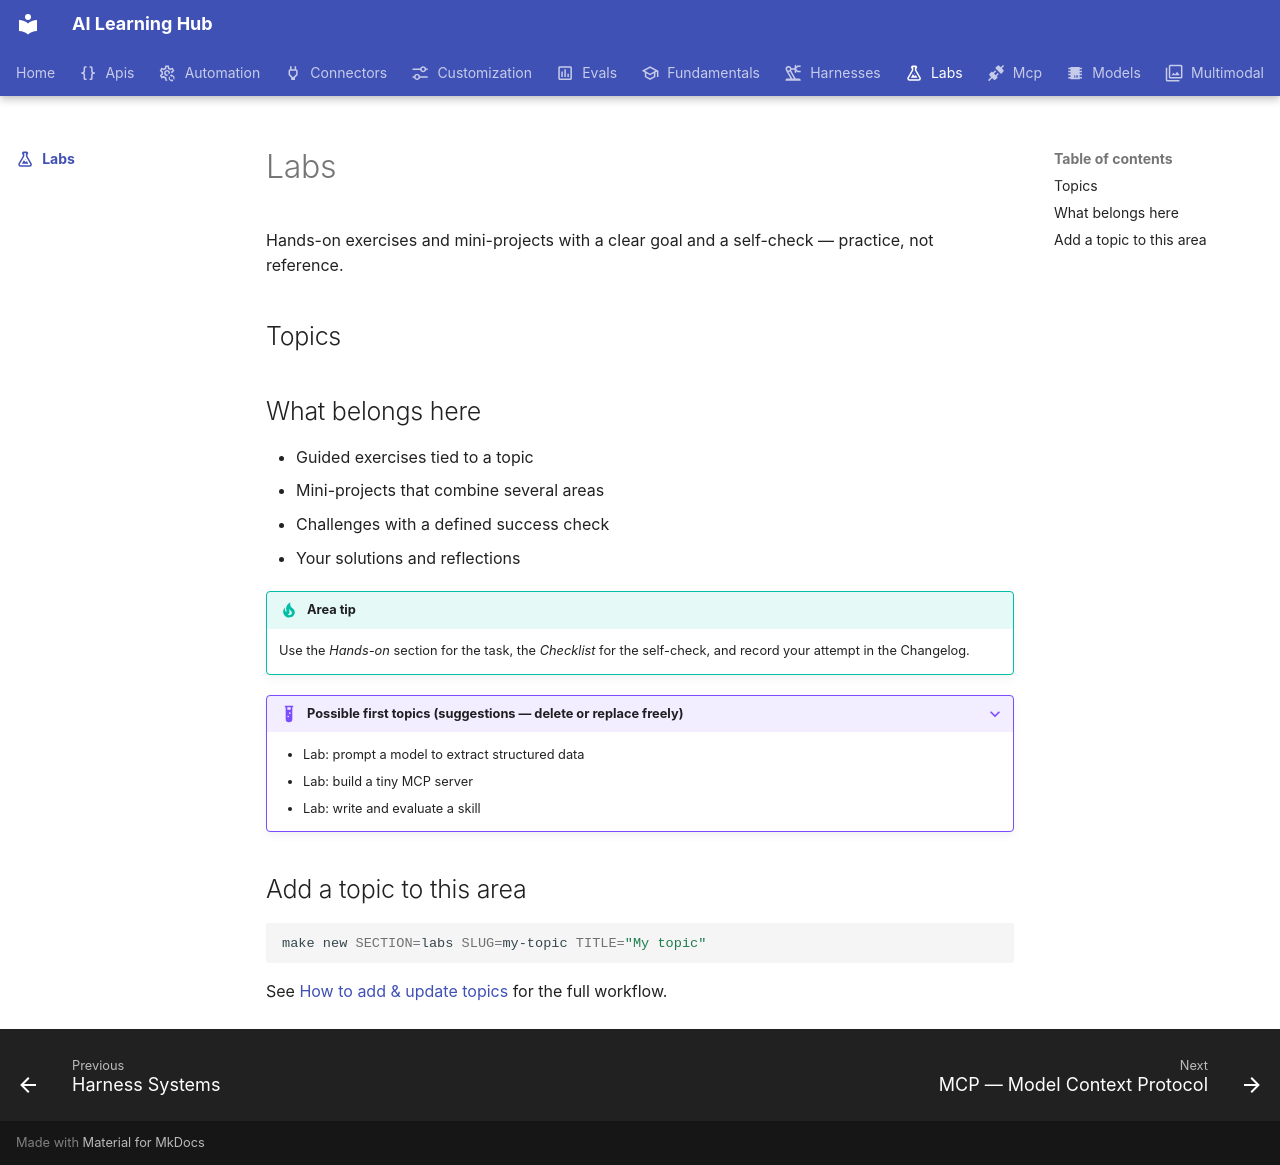

repository: ngocanhk27/AI-skills-learning-decelopment · page: labs/index.html · generator: mkdocs

---
title: Labs
description: Hands-on exercises and mini-projects with a clear goal and a self-check — practice, not reference.
icon: material/flask-outline
---

# Labs

Hands-on exercises and mini-projects with a clear goal and a self-check — practice, not reference.

## Topics

<!-- topics -->

## What belongs here

- Guided exercises tied to a topic
- Mini-projects that combine several areas
- Challenges with a defined success check
- Your solutions and reflections

!!! tip "Area tip"
    Use the *Hands-on* section for the task, the *Checklist* for the self-check, and record your attempt in the Changelog.

??? example "Possible first topics (suggestions — delete or replace freely)"
    - Lab: prompt a model to extract structured data
    - Lab: build a tiny MCP server
    - Lab: write and evaluate a skill

## Add a topic to this area

```bash
make new SECTION=labs SLUG=my-topic TITLE="My topic"
```

See [How to add & update topics](../resources/contribute/index.md) for the full workflow.
